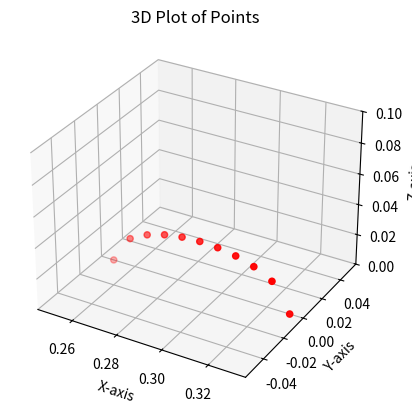

Reproduce this figure in Python.
#!/usr/bin/env python3

import numpy as np
import matplotlib.pyplot as plt
from mpl_toolkits.mplot3d import Axes3D

f = 0.08
h = 0.24
lift = 0.03
span = 0.25

ground = 0.06
pathrange = 10

L = []
for j in range(pathrange):
    div = (f)/pathrange     
    x = span + div*j 
    z = np.sqrt(lift**2 * (1 - (2*(x-span-f/2)/f)**2))
    L.append([x, 0.0, z])
L.append([span+f, 0.0, 0])

# Extract coordinates for plotting
X, Y, Z = zip(*L)

# Plotting
fig = plt.figure()
ax = fig.add_subplot(111, projection='3d')
ax.scatter(X, Y, Z, c='r', marker='o')
ax.set_zlim([0.0, 0.1])

# Set labels and title
ax.set_xlabel('X-axis')
ax.set_ylabel('Y-axis')
ax.set_zlabel('Z-axis')
ax.set_title('3D Plot of Points')

plt.show()
